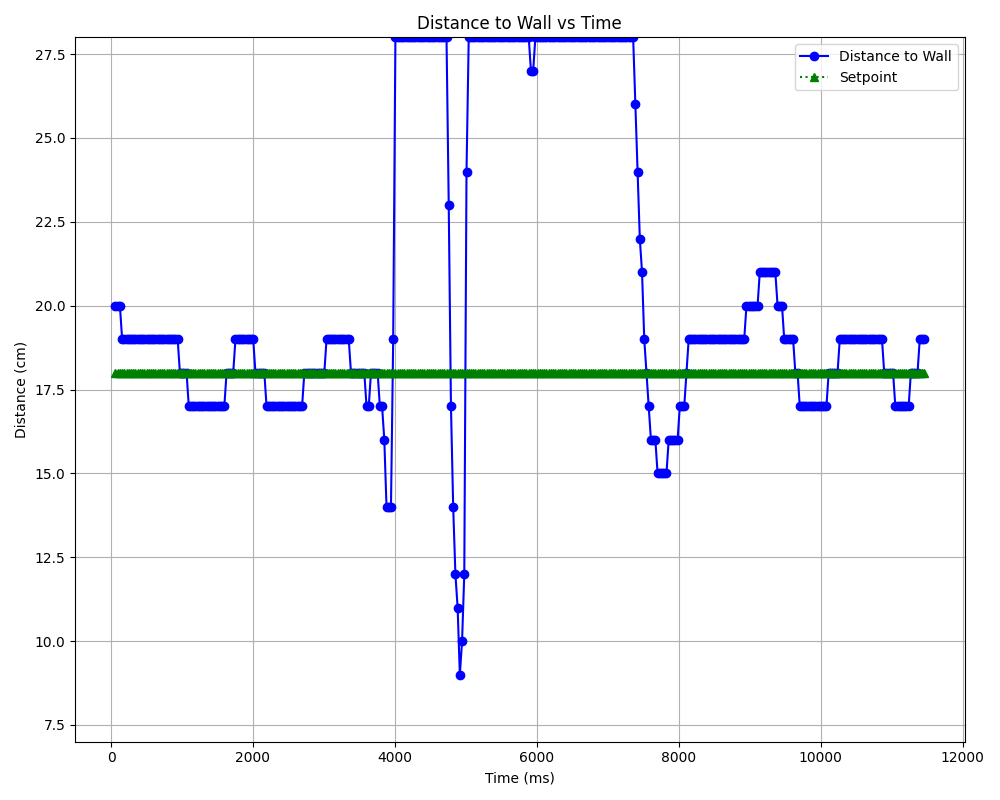

Data behind this chart, as committed beside it:
Wall Distance (cm), Setpoint (cm), Time (ms)
20, 18, 62.6
20, 18, 93.9
20, 18, 125.2
19, 18, 156.5
19, 18, 187.8
19, 18, 219.1
19, 18, 250.4
19, 18, 281.7
19, 18, 313
19, 18, 344.3
19, 18, 375.6
19, 18, 406.9
19, 18, 438.2
19, 18, 469.5
19, 18, 500.8
19, 18, 532.1
19, 18, 563.4
19, 18, 594.7
19, 18, 626.0
19, 18, 657.3
19, 18, 688.6
19, 18, 719.9
19, 18, 751.2
19, 18, 782.5
19, 18, 813.8
19, 18, 845.1
19, 18, 876.4
19, 18, 907.7
19, 18, 939
18, 18, 970.3
18, 18, 1002
18, 18, 1033
18, 18, 1064
17, 18, 1095
17, 18, 1127
17, 18, 1158
17, 18, 1189
17, 18, 1221
17, 18, 1252
17, 18, 1283
17, 18, 1315
17, 18, 1346
17, 18, 1377
17, 18, 1408
17, 18, 1440
17, 18, 1471
17, 18, 1502
17, 18, 1534
17, 18, 1565
17, 18, 1596
18, 18, 1628
18, 18, 1659
18, 18, 1690
18, 18, 1721
19, 18, 1753
19, 18, 1784
19, 18, 1815
19, 18, 1847
19, 18, 1878
19, 18, 1909
... 305 more rows
